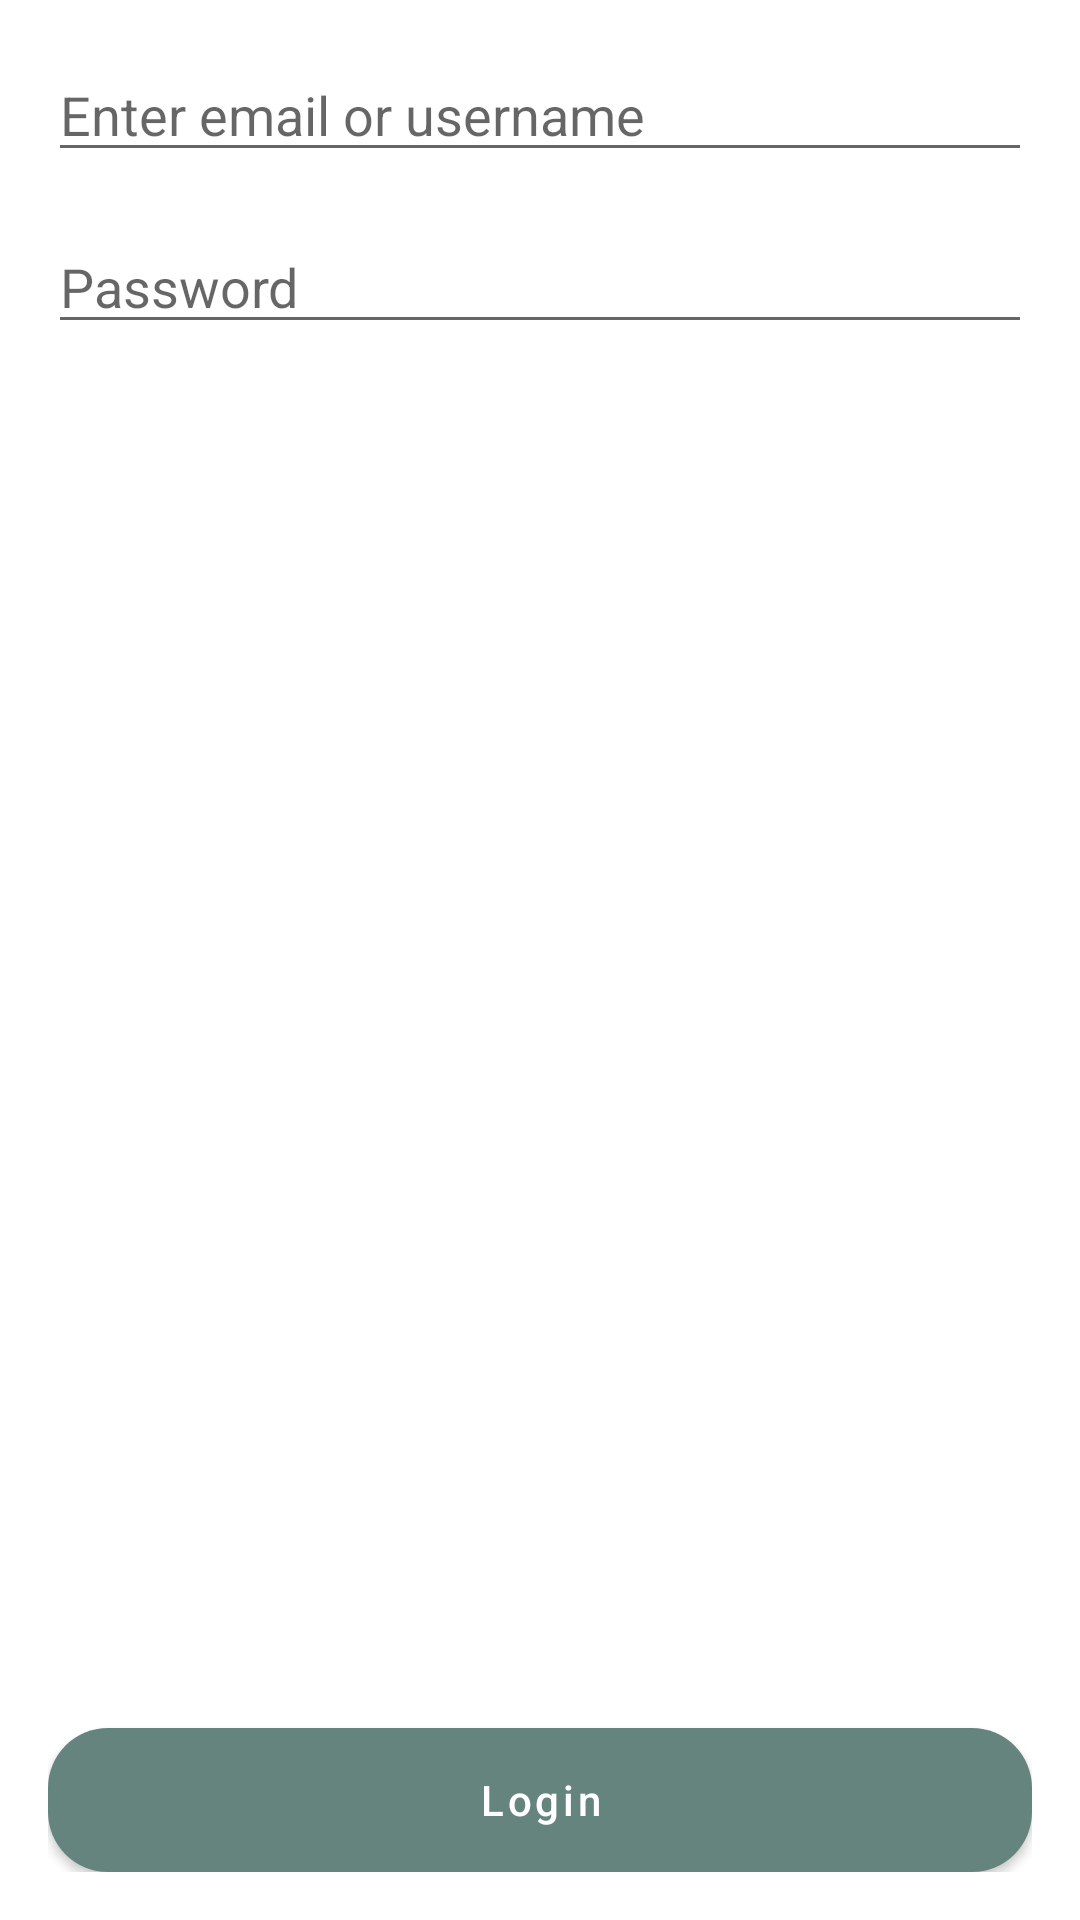

This screen was rendered from an Android layout file. Write that file and the resources it references.
<!-- AndroidManifest.xml: application theme Theme.ASPK -->
<!-- res/layout/fragment_login.xml -->
<?xml version="1.0" encoding="utf-8"?>
<androidx.constraintlayout.widget.ConstraintLayout
    xmlns:android="http://schemas.android.com/apk/res/android"
    xmlns:app="http://schemas.android.com/apk/res-auto"
    xmlns:tools="http://schemas.android.com/tools"
    android:layout_width="match_parent"
    android:layout_height="match_parent"
    android:padding="16dp">

    <EditText
        android:id="@+id/etUsername"
        android:layout_width="match_parent"
        android:layout_height="wrap_content"
        android:hint="Enter email or username"
        android:textColor="@color/black"
        app:layout_constraintEnd_toEndOf="parent"
        app:layout_constraintStart_toStartOf="parent"
        app:layout_constraintTop_toTopOf="parent" />

    <EditText
        android:id="@+id/etPassword"
        android:layout_width="match_parent"
        android:layout_height="wrap_content"
        android:hint="Password"
        android:inputType="textPassword"
        android:textColor="@color/black"
        android:layout_marginVertical="16dp"
        app:layout_constraintEnd_toEndOf="parent"
        app:layout_constraintStart_toStartOf="parent"
        app:layout_constraintTop_toBottomOf="@+id/etUsername" />

    <com.google.android.material.button.MaterialButton
        android:id="@+id/btnLogin"
        android:layout_width="match_parent"
        android:layout_height="wrap_content"
        android:background="@drawable/bg_round"
        android:text="Login"
        android:textAllCaps="false"
        app:backgroundTint="@color/green_100"
        app:layout_constraintBottom_toBottomOf="parent"
        app:layout_constraintEnd_toEndOf="parent"
        app:layout_constraintStart_toStartOf="parent"
        app:layout_constraintTop_toBottomOf="@+id/etPassword"
        app:layout_constraintVertical_bias="1.0" />

</androidx.constraintlayout.widget.ConstraintLayout>
<!-- resources referenced by this layout -->
<resources>
  <color name="black">#FF000000</color>
  <color name="green_100">#65847E</color>
  <!-- drawable bg_round (drawable) -->
  <?xml version="1.0" encoding="utf-8"?>
  <shape xmlns:android="http://schemas.android.com/apk/res/android" android:shape="rectangle">
      <solid android:color="@color/green_100"/>
      <corners android:radius="20dp"/>
  
  </shape>
  <style name="Theme.ASPK" parent="Theme.MaterialComponents.DayNight.NoActionBar">
          
          <item name="colorPrimary">@color/purple_500</item>
          <item name="colorPrimaryVariant">@color/green_100</item>
          <item name="colorOnPrimary">@color/white</item>
          
          <item name="colorSecondary">@color/teal_200</item>
          <item name="colorSecondaryVariant">@color/teal_700</item>
          <item name="colorOnSecondary">@color/black</item>
          
          <item name="android:statusBarColor" tools:targetApi="l">?attr/colorPrimaryVariant</item>
          
      </style>
  <color name="purple_500">#FF6200EE</color>
  <color name="white">#FFFFFFFF</color>
  <color name="teal_200">#FF03DAC5</color>
  <color name="teal_700">#FF018786</color>
</resources>
